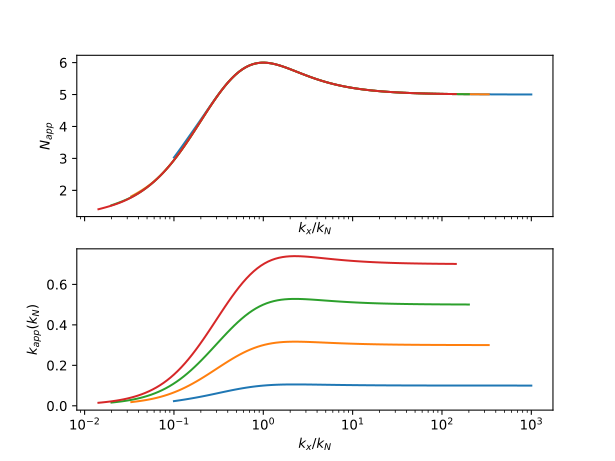

The table this chart was drawn from, first rows:
, 0.1_napp, 0.3_napp, 0.5_napp, 0.7_napp, kN, 0.1_kapp, 0.3_kapp, 0.5_kapp, 0.7_kapp
0, 3.03, 1.813, 1.534, 1.409, 0.01, 0.02311, 0.01829, 0.01612, 0.01497
1, 3.182, 1.875, 1.573, 1.438, 0.01097, 0.02563, 0.02045, 0.018, 0.01669
2, 3.339, 1.941, 1.614, 1.469, 0.01205, 0.02831, 0.02282, 0.02008, 0.01859
3, 3.498, 2.01, 1.658, 1.501, 0.01322, 0.03111, 0.02543, 0.02239, 0.02071
4, 3.658, 2.085, 1.706, 1.537, 0.01451, 0.03404, 0.02833, 0.02497, 0.02308
5, 3.819, 2.166, 1.758, 1.575, 0.01592, 0.03708, 0.03158, 0.02788, 0.02575
6, 3.982, 2.255, 1.815, 1.617, 0.01748, 0.04025, 0.03522, 0.03116, 0.02877
7, 4.145, 2.353, 1.878, 1.664, 0.01918, 0.04356, 0.03931, 0.03488, 0.03218
8, 4.309, 2.459, 1.948, 1.716, 0.02105, 0.047, 0.04389, 0.03908, 0.03604
9, 4.473, 2.575, 2.024, 1.772, 0.0231, 0.05057, 0.04898, 0.04382, 0.04041
10, 4.637, 2.7, 2.107, 1.834, 0.02535, 0.05425, 0.05461, 0.04913, 0.04533
11, 4.799, 2.833, 2.198, 1.902, 0.02783, 0.05801, 0.0608, 0.05508, 0.05087
12, 4.956, 2.974, 2.296, 1.975, 0.03054, 0.06183, 0.06756, 0.06172, 0.0571
13, 5.108, 3.122, 2.402, 2.055, 0.03352, 0.06566, 0.0749, 0.06909, 0.06407
14, 5.251, 3.278, 2.515, 2.141, 0.03678, 0.06947, 0.08281, 0.07725, 0.07186
15, 5.384, 3.44, 2.636, 2.235, 0.04037, 0.07321, 0.0913, 0.08625, 0.08056
16, 5.507, 3.607, 2.766, 2.335, 0.04431, 0.07684, 0.1004, 0.09614, 0.09023
17, 5.616, 3.778, 2.903, 2.444, 0.04863, 0.08034, 0.1099, 0.1069, 0.101
18, 5.712, 3.953, 3.048, 2.561, 0.05337, 0.08366, 0.12, 0.1187, 0.1128
19, 5.794, 4.129, 3.201, 2.685, 0.05857, 0.08679, 0.1305, 0.1314, 0.1259
20, 5.862, 4.306, 3.359, 2.818, 0.06428, 0.08969, 0.1415, 0.1451, 0.1402
21, 5.916, 4.481, 3.524, 2.958, 0.07055, 0.09234, 0.1527, 0.1597, 0.1559
22, 5.956, 4.652, 3.694, 3.106, 0.07743, 0.09475, 0.1641, 0.1753, 0.1729
23, 5.983, 4.819, 3.867, 3.261, 0.08498, 0.09689, 0.1758, 0.1917, 0.1912
24, 5.997, 4.98, 4.043, 3.422, 0.09326, 0.09876, 0.1874, 0.2089, 0.2108
25, 6, 5.133, 4.219, 3.589, 0.1024, 0.1004, 0.199, 0.2268, 0.2318
26, 5.992, 5.276, 4.395, 3.76, 0.1123, 0.1017, 0.2105, 0.2452, 0.2541
27, 5.976, 5.408, 4.568, 3.934, 0.1233, 0.1029, 0.2217, 0.2642, 0.2775
28, 5.951, 5.528, 4.738, 4.11, 0.1353, 0.1038, 0.2326, 0.2834, 0.3019
29, 5.921, 5.635, 4.902, 4.287, 0.1485, 0.1045, 0.243, 0.3028, 0.3273
30, 5.885, 5.729, 5.059, 4.462, 0.163, 0.105, 0.2528, 0.3222, 0.3534
31, 5.846, 5.809, 5.207, 4.634, 0.1789, 0.1053, 0.2621, 0.3415, 0.3801
32, 5.803, 5.874, 5.344, 4.802, 0.1963, 0.1055, 0.2706, 0.3604, 0.4072
33, 5.76, 5.925, 5.471, 4.963, 0.2154, 0.1056, 0.2785, 0.3788, 0.4344
34, 5.715, 5.962, 5.584, 5.117, 0.2364, 0.1057, 0.2855, 0.3965, 0.4615
35, 5.671, 5.986, 5.685, 5.261, 0.2595, 0.1056, 0.2918, 0.4134, 0.4883
36, 5.627, 5.998, 5.771, 5.394, 0.2848, 0.1054, 0.2973, 0.4294, 0.5145
37, 5.584, 5.999, 5.844, 5.516, 0.3126, 0.1053, 0.302, 0.4442, 0.54
38, 5.542, 5.99, 5.902, 5.624, 0.343, 0.105, 0.3059, 0.4579, 0.5644
39, 5.503, 5.971, 5.946, 5.72, 0.3765, 0.1048, 0.3092, 0.4703, 0.5875
40, 5.465, 5.946, 5.976, 5.801, 0.4132, 0.1046, 0.3117, 0.4814, 0.6093
41, 5.429, 5.914, 5.994, 5.867, 0.4535, 0.1043, 0.3137, 0.4912, 0.6294
42, 5.395, 5.878, 6, 5.92, 0.4977, 0.104, 0.3152, 0.4996, 0.6479
43, 5.364, 5.838, 5.995, 5.959, 0.5462, 0.1038, 0.3161, 0.5068, 0.6646
44, 5.335, 5.795, 5.981, 5.984, 0.5995, 0.1035, 0.3167, 0.5128, 0.6794
45, 5.307, 5.751, 5.959, 5.998, 0.6579, 0.1033, 0.317, 0.5176, 0.6924
46, 5.282, 5.707, 5.93, 5.999, 0.7221, 0.103, 0.3169, 0.5214, 0.7035
47, 5.258, 5.662, 5.896, 5.991, 0.7925, 0.1028, 0.3167, 0.5242, 0.7129
48, 5.237, 5.618, 5.858, 5.974, 0.8697, 0.1026, 0.3162, 0.5262, 0.7206
49, 5.217, 5.576, 5.816, 5.949, 0.9545, 0.1024, 0.3157, 0.5275, 0.7268
50, 5.198, 5.534, 5.773, 5.918, 1.048, 0.1022, 0.315, 0.5281, 0.7316
51, 5.181, 5.495, 5.728, 5.882, 1.15, 0.102, 0.3143, 0.5283, 0.7351
52, 5.166, 5.458, 5.684, 5.842, 1.262, 0.1019, 0.3135, 0.528, 0.7375
53, 5.152, 5.422, 5.64, 5.8, 1.385, 0.1017, 0.3127, 0.5274, 0.7389
54, 5.138, 5.389, 5.596, 5.756, 1.52, 0.1016, 0.3119, 0.5266, 0.7396
55, 5.126, 5.358, 5.554, 5.711, 1.668, 0.1014, 0.3112, 0.5256, 0.7395
56, 5.115, 5.329, 5.514, 5.667, 1.831, 0.1013, 0.3104, 0.5244, 0.739
57, 5.105, 5.302, 5.476, 5.623, 2.009, 0.1012, 0.3097, 0.5232, 0.738
58, 5.096, 5.277, 5.44, 5.58, 2.205, 0.1011, 0.309, 0.5219, 0.7367
59, 5.088, 5.254, 5.405, 5.539, 2.42, 0.101, 0.3083, 0.5205, 0.7352
... 40 more rows
